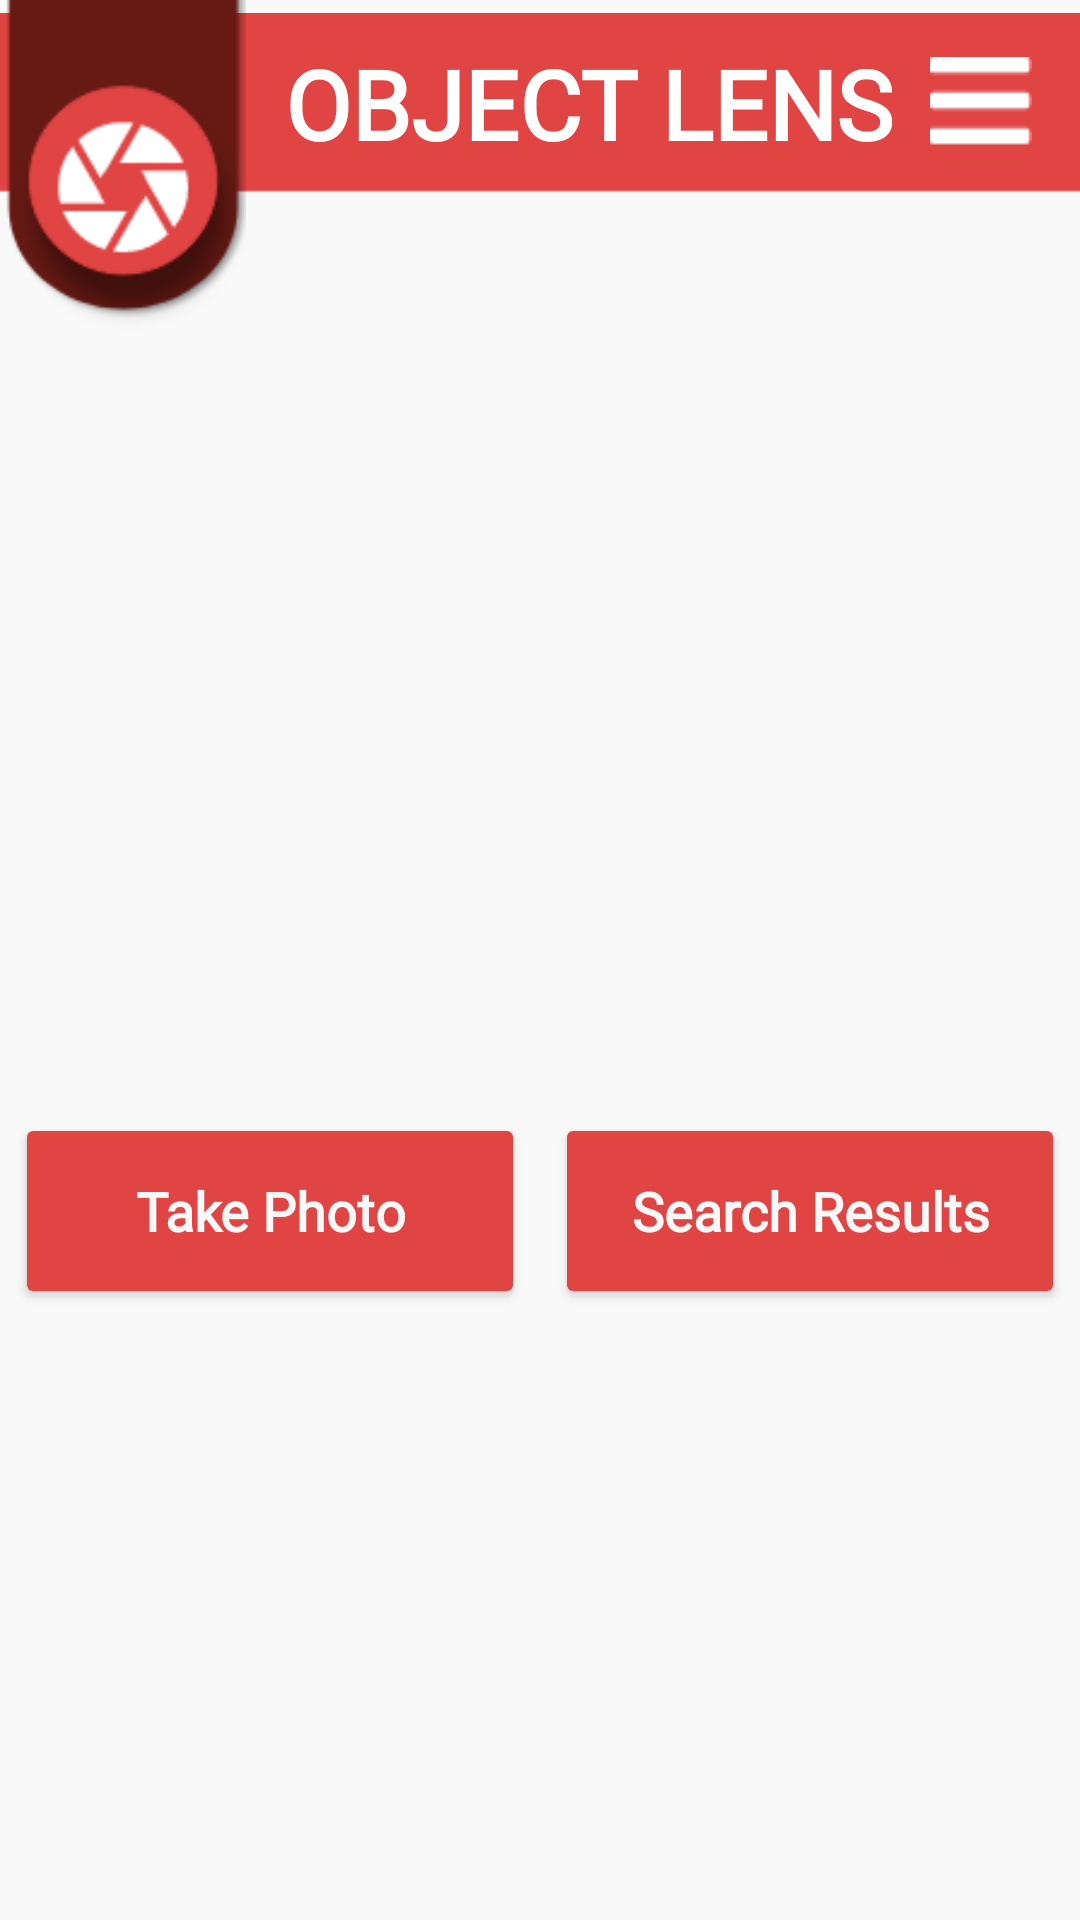

Write the Android layout XML for this screen, with the resource values it uses.
<!-- AndroidManifest.xml: application theme Theme.ModernPocket -->
<!-- res/layout/activity_object_lens.xml -->
<?xml version="1.0" encoding="utf-8"?>
<androidx.drawerlayout.widget.DrawerLayout xmlns:android="http://schemas.android.com/apk/res/android"
    xmlns:app="http://schemas.android.com/apk/res-auto"
    xmlns:tools="http://schemas.android.com/tools"
    android:id="@+id/sidebar_main"
    android:layout_width="match_parent"
    android:layout_height="match_parent"
    android:background="@color/off_white"
    android:fitsSystemWindows="true"
    tools:context=".ObjectLens"
    tools:openDrawer="end">

    //https://www.geeksforgeeks.org/how-to-create-google-lens-application-in-android/

    <RelativeLayout
        android:layout_width="match_parent"
        android:layout_height="match_parent">

        <ImageView
            android:id="@+id/image"
            android:layout_width="match_parent"
            android:layout_height="300dp"
            android:layout_alignParentTop="true"
            android:layout_centerHorizontal="true"
            android:layout_marginTop="66dp"
            android:scaleType="centerCrop" />

        <LinearLayout
            android:id="@+id/idLLButtons"
            android:layout_width="match_parent"
            android:layout_height="wrap_content"
            android:layout_below="@id/image"
            android:orientation="horizontal">

            <Button
                android:id="@+id/snapbtn"
                android:layout_width="0dp"
                android:layout_height="wrap_content"
                android:layout_gravity="center"
                android:layout_margin="5dp"
                android:layout_marginTop="30dp"
                android:layout_weight="1"
                android:backgroundTint="@color/real_red"
                android:fontFamily="@font/segoeuisl"
                android:lines="2"
                android:text="Take Photo"
                android:textAllCaps="false"
                android:textColor="@color/off_white"
                android:textSize="18sp"
                android:textStyle="bold"
                app:iconTint="@color/real_red" />

            
            <Button
                android:id="@+id/idBtnSearchResults"
                android:layout_width="0dp"
                android:layout_height="wrap_content"
                android:layout_gravity="center"
                android:layout_margin="5dp"
                android:layout_marginTop="30dp"
                android:layout_weight="1"
                android:backgroundTint="@color/real_red"
                android:fontFamily="@font/segoeuisl"
                android:lines="2"
                android:text="Search Results"
                android:textAllCaps="false"
                android:textColor="@color/off_white"
                android:textSize="18sp"
                android:textStyle="bold" />

        </LinearLayout>

        <ProgressBar
            android:id="@+id/loading"
            style="?android:attr/progressBarStyle"
            android:layout_width="wrap_content"
            android:layout_height="wrap_content"
            android:layout_below="@+id/idLLButtons"
            android:layout_alignParentStart="true"
            android:layout_alignParentEnd="true"
            android:layout_centerVertical="true"
            android:layout_marginStart="181dp"
            android:layout_marginTop="82dp"
            android:layout_marginEnd="182dp"
            android:visibility="invisible" />

        
        <androidx.recyclerview.widget.RecyclerView
            android:id="@+id/idRVSearchResults"
            android:layout_width="match_parent"
            android:layout_height="wrap_content"
            android:layout_below="@id/idLLButtons" />

    </RelativeLayout>

    <androidx.constraintlayout.widget.ConstraintLayout
        android:layout_width="match_parent"
        android:layout_height="match_parent"
        android:backgroundTint="@color/off_white">

        <ImageView
            android:id="@+id/topbar_lens_img"
            android:layout_width="wrap_content"
            android:layout_height="wrap_content"
            app:layout_constraintEnd_toEndOf="parent"
            app:layout_constraintHorizontal_bias="0.0"
            app:layout_constraintStart_toStartOf="parent"
            app:layout_constraintTop_toTopOf="parent"
            app:srcCompat="@drawable/top_sidebar" />

        <ImageButton
            android:id="@+id/burgerbar_lens_btn"
            android:layout_width="wrap_content"
            android:layout_height="wrap_content"
            android:layout_marginEnd="16dp"
            android:background="@null"
            android:backgroundTint="@color/real_red"
            app:layout_constraintBottom_toBottomOf="@+id/topbar_lens_img"
            app:layout_constraintEnd_toEndOf="@+id/topbar_lens_img"
            app:layout_constraintTop_toTopOf="parent"
            app:layout_constraintVertical_bias="0.487"
            app:srcCompat="@drawable/burger_bar" />

        <ImageView
            android:id="@+id/lens_ribbon_img"
            android:layout_width="82dp"
            android:layout_height="140dp"
            android:layout_marginTop="50dp"
            android:scaleType="fitStart"
            app:layout_constraintBottom_toBottomOf="@+id/topbar_lens_img"
            app:layout_constraintStart_toStartOf="parent"
            app:layout_constraintTop_toTopOf="parent"
            app:srcCompat="@drawable/lens_ribbon" />

        <TextView
            android:id="@+id/lens_top_txt"
            android:layout_width="wrap_content"
            android:layout_height="wrap_content"
            android:fontFamily="@font/segoeuisl"
            android:text="OBJECT LENS"
            android:textAlignment="center"
            android:textColor="#FFFFFF"
            android:textSize="32sp"
            android:textStyle="bold"
            app:layout_constraintBottom_toBottomOf="@+id/topbar_lens_img"
            app:layout_constraintEnd_toStartOf="@+id/burgerbar_lens_btn"
            app:layout_constraintStart_toEndOf="@+id/lens_ribbon_img"
            app:layout_constraintTop_toTopOf="parent" />

    </androidx.constraintlayout.widget.ConstraintLayout>

    <com.google.android.material.navigation.NavigationView

        android:id="@+id/sidebar_view"
        android:layout_width="wrap_content"
        android:layout_height="match_parent"
        android:layout_gravity="end"
        app:headerLayout="@layout/sidebar_header"
        app:menu="@menu/sidebar_menu" />

</androidx.drawerlayout.widget.DrawerLayout>
<!-- res/layout/sidebar_header.xml (included above) -->
<?xml version="1.0" encoding="utf-8"?>
<LinearLayout xmlns:android="http://schemas.android.com/apk/res/android"
    xmlns:app="http://schemas.android.com/apk/res-auto"
    android:orientation="vertical" android:layout_width="match_parent"
    android:layout_height="200dp"
    android:gravity="bottom"
    android:padding="16dp">

    <ImageView
        android:id="@+id/sidebar_userimage_img"
        android:layout_width="match_parent"
        android:layout_height="wrap_content"
        android:paddingTop="16dp"
        app:srcCompat="@drawable/profile_avatar" />

    <TextView
        android:id="@+id/sidebar_username_txt"
        android:layout_width="match_parent"
        android:layout_height="wrap_content"
        android:paddingTop="8dp"
        android:text="username"
        android:fontFamily="@font/segoeuisl"
        android:textAlignment="center"
        android:textSize="18sp"
        android:textStyle="bold" />
</LinearLayout>
<!-- resources referenced by this layout -->
<resources>
  <color name="off_white">#F9F9F9</color>
  <color name="real_red">#E04443</color>
  <!-- drawable burger_bar: png bitmap (drawable-v24, 283 bytes) -->
  <!-- drawable lens_ribbon: png bitmap (drawable-v24, 7290 bytes) -->
  <!-- drawable profile_avatar: png bitmap (drawable-v24, 3227 bytes) -->
  <!-- drawable top_sidebar: png bitmap (drawable-v24, 741 bytes) -->
  <style name="Theme.ModernPocket" parent="Theme.MaterialComponents.DayNight.NoActionBar">
          
          <item name="colorPrimary">@color/purple_500</item>
          <item name="colorPrimaryVariant">@color/purple_700</item>
          <item name="colorOnPrimary">@color/white</item>
          
          <item name="colorSecondary">@color/teal_200</item>
          <item name="colorSecondaryVariant">@color/teal_700</item>
          <item name="colorOnSecondary">@color/black</item>
          
          <item name="android:statusBarColor" tools:targetApi="l">?attr/colorPrimaryVariant</item>
          
      </style>
  <color name="purple_500">#FF6200EE</color>
  <color name="purple_700">#FF3700B3</color>
  <color name="white">#FFFFFFFF</color>
  <color name="teal_200">#FF03DAC5</color>
  <color name="teal_700">#FF018786</color>
  <color name="black">#FF000000</color>
</resources>
